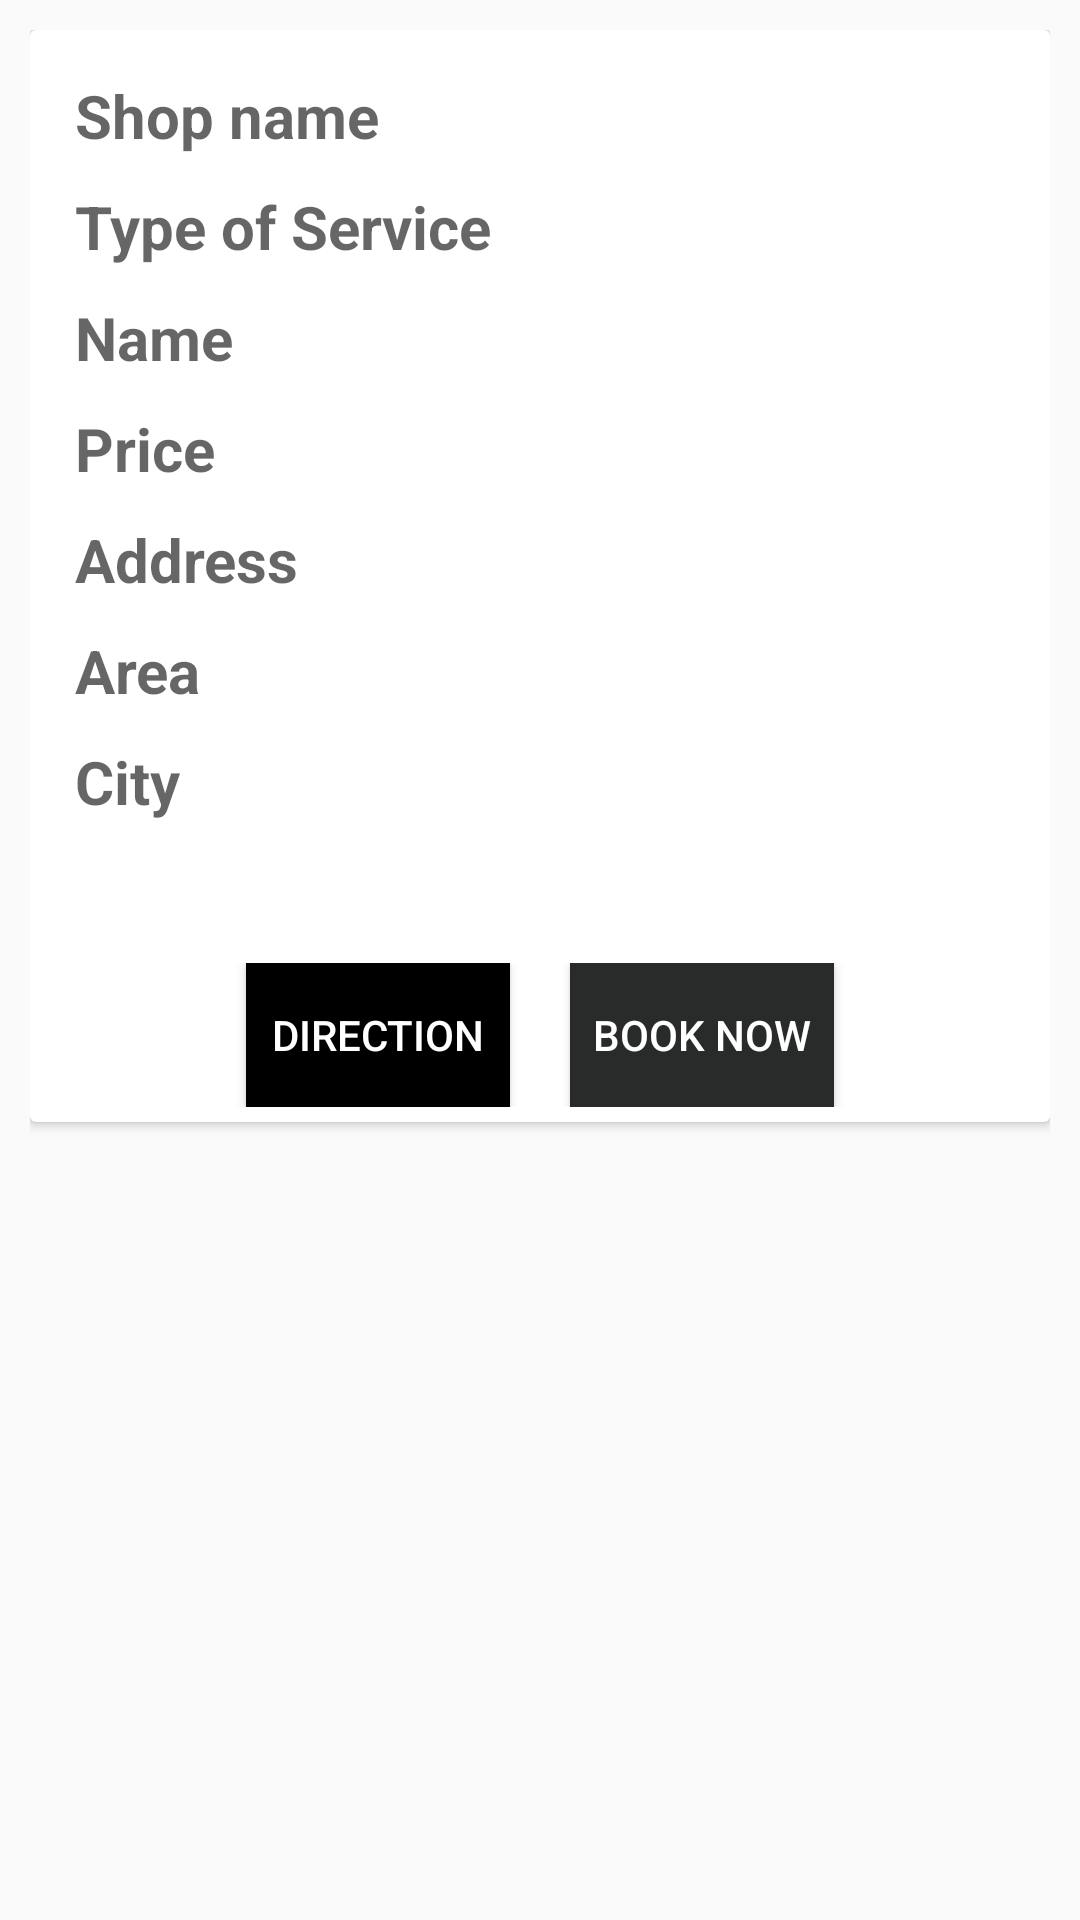

Produce the Android XML layout that renders to this screen, including the resource entries it uses.
<!-- AndroidManifest.xml: application theme AppTheme -->
<!-- res/layout/track_list_adapter.xml -->
<?xml version="1.0" encoding="utf-8"?>
<LinearLayout xmlns:android="http://schemas.android.com/apk/res/android"
    android:layout_width="match_parent"
    android:layout_height="wrap_content"
    android:padding="10dp">

    <androidx.cardview.widget.CardView
        android:id="@+id/cv"
        android:layout_width="match_parent"
        android:layout_height="wrap_content"
        android:background="#ffffff"
        android:padding="10dp"
        >

        <LinearLayout
            android:layout_width="match_parent"
            android:layout_height="wrap_content"
            android:padding="5dp"
            android:orientation="vertical"
            >



            <RelativeLayout
                android:layout_width="wrap_content"
                android:layout_height="wrap_content"
                android:padding="5dp"
                android:textAlignment="viewEnd"
                android:gravity="end">
                <TextView
                    android:layout_margin="5dp"
                    android:layout_width="wrap_content"
                    android:layout_height="wrap_content"
                    android:layout_marginTop="5dp"
                    android:id="@+id/editname"
                    android:textSize="20dp"
                    android:textStyle="bold"
                    android:hint="Shop name"
                    />

                <TextView
                    android:layout_margin="5dp"
                    android:layout_width="wrap_content"
                    android:layout_height="wrap_content"
                    android:layout_marginTop="5dp"
                    android:id="@+id/editdriver"
                    android:layout_below="@+id/editname"
                    android:textSize="20dp"
                    android:textStyle="bold"
                    android:hint="Type of Service"
                    />

                <TextView
                    android:layout_margin="5dp"
                    android:layout_width="wrap_content"
                    android:layout_height="wrap_content"
                    android:layout_marginTop="5dp"
                    android:id="@+id/editphone"
                    android:textSize="20dp"
                    android:textStyle="bold"
                    android:layout_below="@+id/editdriver"
                    android:hint="Name"
                    />

                <TextView
                    android:layout_below="@+id/editphone"
                    android:layout_width="wrap_content"
                    android:hint="Price"
                    android:layout_height="wrap_content"
                    android:layout_margin="5dp"
                    android:textSize="20dp"
                    android:textStyle="bold"
                    android:layout_marginTop="5dp"
                    android:id="@+id/etsource"
                    />


                <TextView
                    android:layout_below="@+id/etsource"
                    android:layout_width="wrap_content"
                    android:layout_height="wrap_content"
                    android:textSize="20dp"
                    android:textStyle="bold"
                    android:layout_margin="5dp"
                    android:hint="Address"
                    android:layout_marginTop="5dp"
                    android:id="@+id/etdest"
                    />

                <TextView
                    android:layout_margin="5dp"
                    android:layout_width="wrap_content"
                    android:layout_height="wrap_content"

                    android:layout_marginTop="5dp"
                    android:id="@+id/etsourcetime"
                    android:layout_below="@+id/etdest"
                    android:textSize="20dp"
                    android:textStyle="bold"
                    android:hint="Area"
                    />

                <TextView
                    android:layout_margin="5dp"
                    android:layout_width="wrap_content"
                    android:layout_height="wrap_content"
                    android:layout_marginTop="5dp"
                    android:textSize="20dp"
                    android:textStyle="bold"
                    android:id="@+id/etdesttime"
                    android:layout_below="@+id/etsourcetime"
                    android:hint="City"
                    />


                <TextView
                    android:layout_margin="5dp"
                    android:layout_width="wrap_content"
                    android:textSize="20dp"
                    android:textStyle="bold"
                    android:layout_height="wrap_content"
                    android:layout_marginTop="5dp"
                    android:id="@+id/etdate"
                    android:layout_below="@+id/etdesttime"
                    />

            </RelativeLayout>
<LinearLayout
    android:layout_width="match_parent"
    android:layout_height="wrap_content"
    android:gravity="center">
    <Button
        android:layout_width="wrap_content"
        android:layout_height="wrap_content"
        android:id="@+id/direction"
        android:text="Direction"
        android:background="@color/orange"
        android:textColor="#fff"
        android:layout_gravity="end"


        />
    <Button
        android:layout_width="wrap_content"
        android:layout_height="wrap_content"
        android:id="@+id/Confirm"
        android:text="Book Now"
        android:background="@color/colorPrimary"
        android:textColor="#fff"
        android:layout_gravity="end"
       android:layout_marginLeft="20dp"

        />
</LinearLayout>
        </LinearLayout>

    </androidx.cardview.widget.CardView>

</LinearLayout>
<!-- resources referenced by this layout -->
<resources>
  <color name="colorPrimary">#292B2A</color>
  <color name="orange">#000000</color>
  <style name="AppTheme" parent="Theme.AppCompat.Light.DarkActionBar">
          
          <item name="colorPrimary">@color/colorPrimary</item>
          <item name="colorPrimaryDark">@color/colorPrimaryDark</item>
          <item name="colorAccent">@color/colorAccent</item>
      </style>
  <color name="colorPrimaryDark">#00574B</color>
  <color name="colorAccent">#000</color>
</resources>
